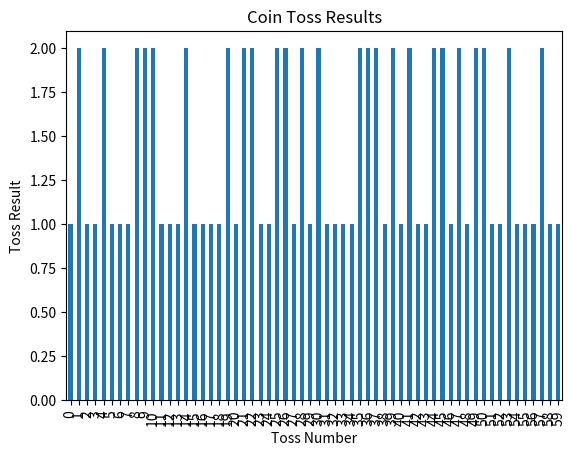

Generate this figure with matplotlib:
import random
import pandas as pd
import matplotlib.pyplot as plt

def coin():
   toss = random.randint(1, 2)
   return toss

data = []
x = 1
while x <= 60:
    results = coin()
    data.append({'Toss': results, 'Toss_number': x})
    x += 1

# Create a DataFrame
df = pd.DataFrame(data)

# Count occurrences of 2
count2 = df['Toss'].eq(2).sum()
print("Count of 2 is:", count2)

# Count occurrences of 1
count1 = df['Toss'].eq(1).sum()
print("Count of 1 is:", count1)

# Display the DataFrame
print(df)

# Plot the 'Toss' column
df['Toss'].plot(kind='bar', title='Coin Toss Results')
plt.xlabel('Toss Number')
plt.ylabel('Toss Result')
plt.show()